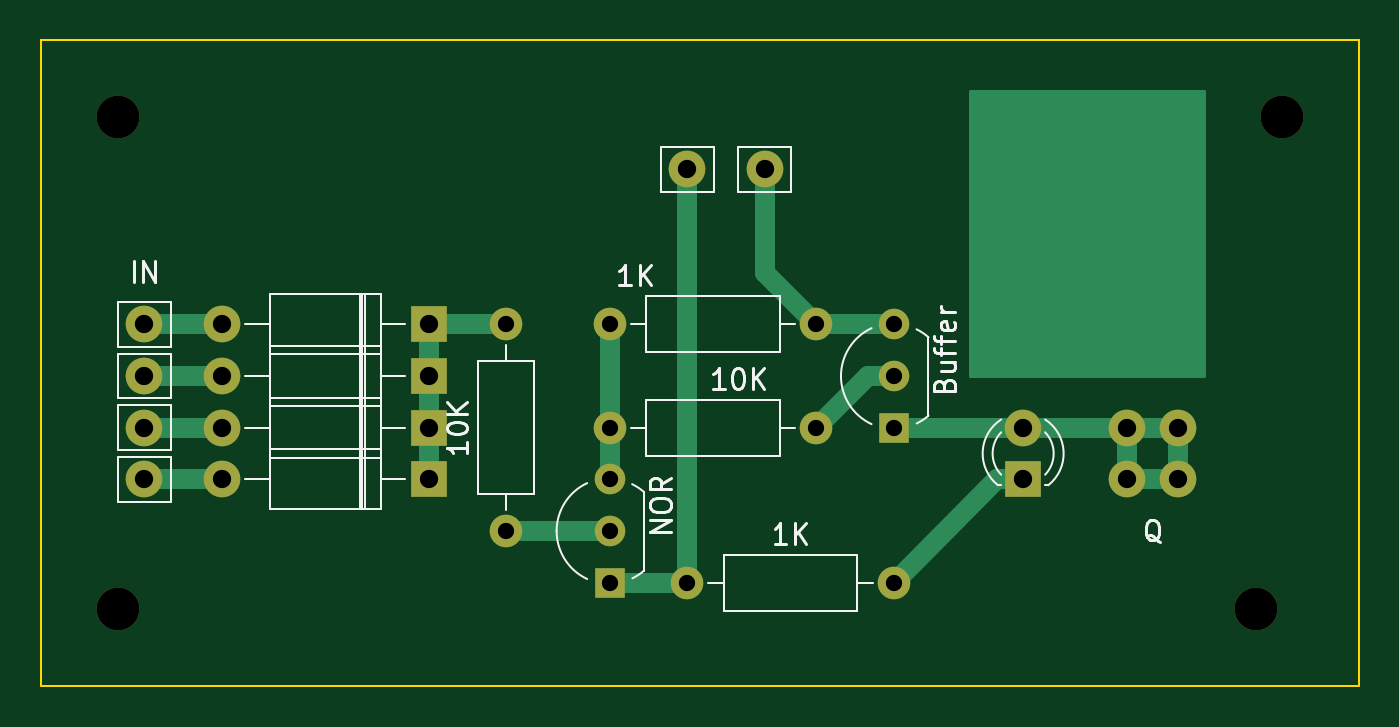
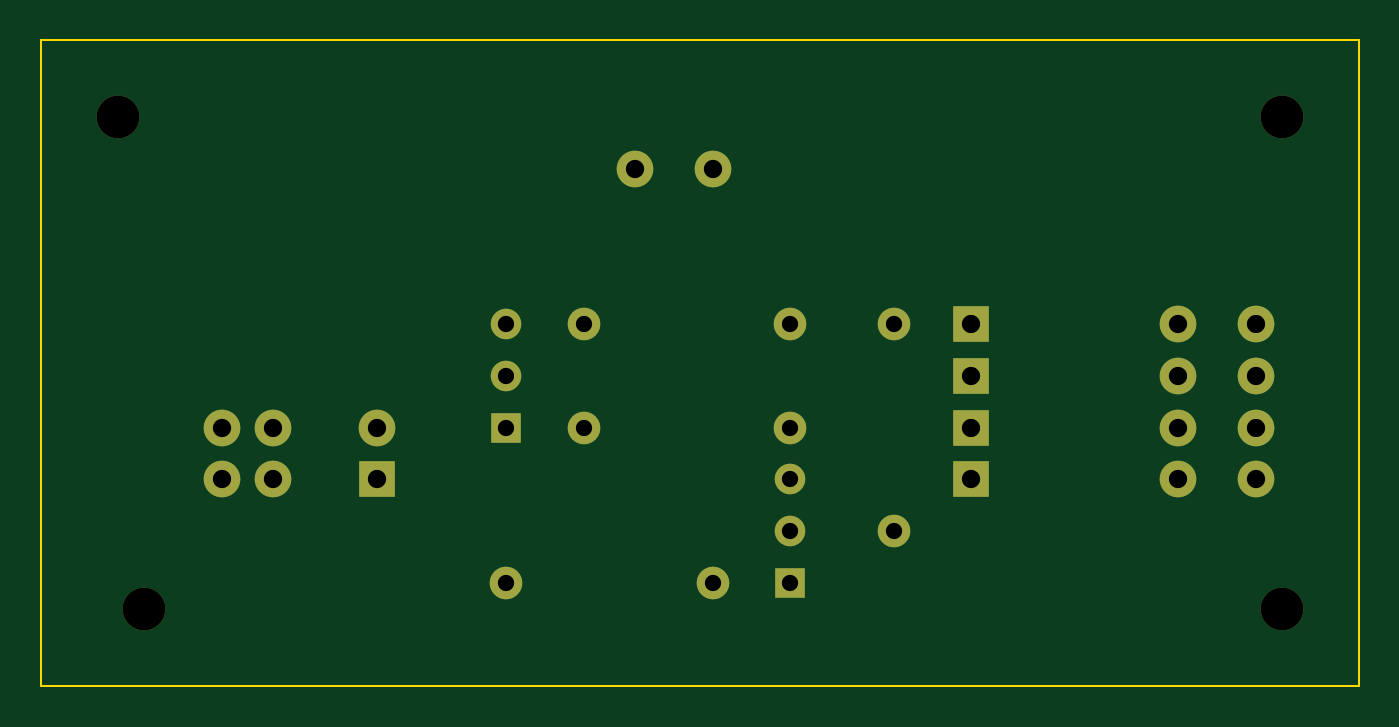
Circuit board: 11 layer files. Board 64.8 x 31.8 mm.
- bottom_copper: decoder_part-B_Cu.gbr (2687 bytes)
- bottom_mask: decoder_part-B_Mask.gbr (2144 bytes)
- paste: decoder_part-B_Paste.gbr (455 bytes)
- bottom_silk: decoder_part-B_Silkscreen.gbr (456 bytes)
- outline: decoder_part-Edge_Cuts.gbr (607 bytes)
- top_copper: decoder_part-F_Cu.gbr (4329 bytes)
- top_mask: decoder_part-F_Mask.gbr (2144 bytes)
- paste: decoder_part-F_Paste.gbr (455 bytes)
- top_silk: decoder_part-F_Silkscreen.gbr (14721 bytes)
- drill: decoder_part-NPTH.drl (383 bytes)
- drill: decoder_part-PTH.drl (762 bytes)

=== bottom_copper: decoder_part-B_Cu.gbr ===
%TF.GenerationSoftware,KiCad,Pcbnew,7.0.8*%
%TF.CreationDate,2023-10-09T16:50:41-07:00*%
%TF.ProjectId,decoder_part,6465636f-6465-4725-9f70-6172742e6b69,rev?*%
%TF.SameCoordinates,Original*%
%TF.FileFunction,Copper,L2,Bot*%
%TF.FilePolarity,Positive*%
%FSLAX46Y46*%
G04 Gerber Fmt 4.6, Leading zero omitted, Abs format (unit mm)*
G04 Created by KiCad (PCBNEW 7.0.8) date 2023-10-09 16:50:41*
%MOMM*%
%LPD*%
G01*
G04 APERTURE LIST*
%TA.AperFunction,ComponentPad*%
%ADD10O,1.600000X1.600000*%
%TD*%
%TA.AperFunction,ComponentPad*%
%ADD11C,1.600000*%
%TD*%
%TA.AperFunction,ComponentPad*%
%ADD12C,1.800000*%
%TD*%
%TA.AperFunction,ComponentPad*%
%ADD13R,1.500000X1.500000*%
%TD*%
%TA.AperFunction,ComponentPad*%
%ADD14C,1.500000*%
%TD*%
%TA.AperFunction,ComponentPad*%
%ADD15R,1.800000X1.800000*%
%TD*%
%TA.AperFunction,ComponentPad*%
%ADD16O,1.800000X1.800000*%
%TD*%
G04 APERTURE END LIST*
D10*
%TO.P,1K,2*%
%TO.N,N/C*%
X83820000Y-63500000D03*
D11*
%TO.P,1K,1*%
X73660000Y-63500000D03*
%TD*%
D12*
%TO.P,5V,1*%
%TO.N,N/C*%
X77470000Y-43180000D03*
%TD*%
%TO.P,IN,1*%
%TO.N,N/C*%
X46990000Y-55880000D03*
%TD*%
D13*
%TO.P,NOR,1*%
%TO.N,N/C*%
X69850000Y-63500000D03*
D14*
%TO.P,NOR,2*%
X69850000Y-60960000D03*
%TO.P,NOR,3*%
X69850000Y-58420000D03*
%TD*%
D11*
%TO.P,10K,1*%
%TO.N,N/C*%
X69850000Y-55880000D03*
D10*
%TO.P,10K,2*%
X80010000Y-55880000D03*
%TD*%
D11*
%TO.P,10K,1*%
%TO.N,N/C*%
X64770000Y-60960000D03*
D10*
%TO.P,10K,2*%
X64770000Y-50800000D03*
%TD*%
D12*
%TO.P,,1*%
%TO.N,N/C*%
X95250000Y-58420000D03*
%TD*%
D15*
%TO.P,REF\u002A\u002A,1*%
%TO.N,N/C*%
X90170000Y-58420000D03*
D12*
%TO.P,REF\u002A\u002A,2*%
X90170000Y-55880000D03*
%TD*%
D11*
%TO.P,1K,1*%
%TO.N,N/C*%
X69850000Y-50800000D03*
D10*
%TO.P,1K,2*%
X80010000Y-50800000D03*
%TD*%
D12*
%TO.P,IN,1*%
%TO.N,N/C*%
X46990000Y-53340000D03*
%TD*%
%TO.P,,1*%
%TO.N,N/C*%
X97790000Y-55880000D03*
%TD*%
D15*
%TO.P,,1*%
%TO.N,N/C*%
X60960000Y-50800000D03*
D16*
%TO.P,,2*%
X50800000Y-50800000D03*
%TD*%
D15*
%TO.P,,1*%
%TO.N,N/C*%
X60960000Y-53340000D03*
D16*
%TO.P,,2*%
X50800000Y-53340000D03*
%TD*%
D15*
%TO.P,,1*%
%TO.N,N/C*%
X60960000Y-58420000D03*
D16*
%TO.P,,2*%
X50800000Y-58420000D03*
%TD*%
D13*
%TO.P,Buffer,1*%
%TO.N,N/C*%
X83820000Y-55890000D03*
D14*
%TO.P,Buffer,2*%
X83820000Y-53350000D03*
%TO.P,Buffer,3*%
X83820000Y-50810000D03*
%TD*%
D12*
%TO.P,,1*%
%TO.N,N/C*%
X95250000Y-55880000D03*
%TD*%
%TO.P,,1*%
%TO.N,N/C*%
X97790000Y-58420000D03*
%TD*%
%TO.P,GND,1*%
%TO.N,N/C*%
X73660000Y-43180000D03*
%TD*%
D15*
%TO.P,,1*%
%TO.N,N/C*%
X60960000Y-55880000D03*
D16*
%TO.P,,2*%
X50800000Y-55880000D03*
%TD*%
D12*
%TO.P,IN,1*%
%TO.N,N/C*%
X46990000Y-58420000D03*
%TD*%
%TO.P,IN,1*%
%TO.N,N/C*%
X46990000Y-50800000D03*
%TD*%
M02*

=== bottom_mask: decoder_part-B_Mask.gbr ===
%TF.GenerationSoftware,KiCad,Pcbnew,7.0.8*%
%TF.CreationDate,2023-10-09T16:50:42-07:00*%
%TF.ProjectId,decoder_part,6465636f-6465-4725-9f70-6172742e6b69,rev?*%
%TF.SameCoordinates,Original*%
%TF.FileFunction,Soldermask,Bot*%
%TF.FilePolarity,Negative*%
%FSLAX46Y46*%
G04 Gerber Fmt 4.6, Leading zero omitted, Abs format (unit mm)*
G04 Created by KiCad (PCBNEW 7.0.8) date 2023-10-09 16:50:42*
%MOMM*%
%LPD*%
G01*
G04 APERTURE LIST*
%ADD10O,1.600000X1.600000*%
%ADD11C,1.600000*%
%ADD12C,1.800000*%
%ADD13R,1.500000X1.500000*%
%ADD14C,1.500000*%
%ADD15C,2.100000*%
%ADD16R,1.800000X1.800000*%
%ADD17O,1.800000X1.800000*%
G04 APERTURE END LIST*
D10*
%TO.C,1K*%
X83820000Y-63500000D03*
D11*
X73660000Y-63500000D03*
%TD*%
D12*
%TO.C,5V*%
X77470000Y-43180000D03*
%TD*%
%TO.C,IN*%
X46990000Y-55880000D03*
%TD*%
D13*
%TO.C,NOR*%
X69850000Y-63500000D03*
D14*
X69850000Y-60960000D03*
X69850000Y-58420000D03*
%TD*%
D11*
%TO.C,10K*%
X69850000Y-55880000D03*
D10*
X80010000Y-55880000D03*
%TD*%
D15*
%TO.C,*%
X101600000Y-64770000D03*
%TD*%
D11*
%TO.C,10K*%
X64770000Y-60960000D03*
D10*
X64770000Y-50800000D03*
%TD*%
D12*
%TO.C,*%
X95250000Y-58420000D03*
%TD*%
D16*
%TO.C,REF\u002A\u002A*%
X90170000Y-58420000D03*
D12*
X90170000Y-55880000D03*
%TD*%
D11*
%TO.C,1K*%
X69850000Y-50800000D03*
D10*
X80010000Y-50800000D03*
%TD*%
D12*
%TO.C,IN*%
X46990000Y-53340000D03*
%TD*%
%TO.C,*%
X97790000Y-55880000D03*
%TD*%
D16*
%TO.C,*%
X60960000Y-50800000D03*
D17*
X50800000Y-50800000D03*
%TD*%
D16*
%TO.C,*%
X60960000Y-53340000D03*
D17*
X50800000Y-53340000D03*
%TD*%
D16*
%TO.C,*%
X60960000Y-58420000D03*
D17*
X50800000Y-58420000D03*
%TD*%
D13*
%TO.C,Buffer*%
X83820000Y-55890000D03*
D14*
X83820000Y-53350000D03*
X83820000Y-50810000D03*
%TD*%
D12*
%TO.C,*%
X95250000Y-55880000D03*
%TD*%
D15*
%TO.C,*%
X45720000Y-64770000D03*
%TD*%
D12*
%TO.C,*%
X97790000Y-58420000D03*
%TD*%
%TO.C,GND*%
X73660000Y-43180000D03*
%TD*%
D16*
%TO.C,*%
X60960000Y-55880000D03*
D17*
X50800000Y-55880000D03*
%TD*%
D15*
%TO.C,*%
X45720000Y-40640000D03*
%TD*%
D12*
%TO.C,IN*%
X46990000Y-58420000D03*
%TD*%
%TO.C,IN*%
X46990000Y-50800000D03*
%TD*%
D15*
%TO.C,*%
X102870000Y-40640000D03*
%TD*%
M02*

=== paste: decoder_part-B_Paste.gbr ===
%TF.GenerationSoftware,KiCad,Pcbnew,7.0.8*%
%TF.CreationDate,2023-10-09T16:50:41-07:00*%
%TF.ProjectId,decoder_part,6465636f-6465-4725-9f70-6172742e6b69,rev?*%
%TF.SameCoordinates,Original*%
%TF.FileFunction,Paste,Bot*%
%TF.FilePolarity,Positive*%
%FSLAX46Y46*%
G04 Gerber Fmt 4.6, Leading zero omitted, Abs format (unit mm)*
G04 Created by KiCad (PCBNEW 7.0.8) date 2023-10-09 16:50:41*
%MOMM*%
%LPD*%
G01*
G04 APERTURE LIST*
G04 APERTURE END LIST*
M02*

=== bottom_silk: decoder_part-B_Silkscreen.gbr ===
%TF.GenerationSoftware,KiCad,Pcbnew,7.0.8*%
%TF.CreationDate,2023-10-09T16:50:42-07:00*%
%TF.ProjectId,decoder_part,6465636f-6465-4725-9f70-6172742e6b69,rev?*%
%TF.SameCoordinates,Original*%
%TF.FileFunction,Legend,Bot*%
%TF.FilePolarity,Positive*%
%FSLAX46Y46*%
G04 Gerber Fmt 4.6, Leading zero omitted, Abs format (unit mm)*
G04 Created by KiCad (PCBNEW 7.0.8) date 2023-10-09 16:50:42*
%MOMM*%
%LPD*%
G01*
G04 APERTURE LIST*
G04 APERTURE END LIST*
M02*

=== outline: decoder_part-Edge_Cuts.gbr ===
%TF.GenerationSoftware,KiCad,Pcbnew,7.0.8*%
%TF.CreationDate,2023-10-09T16:50:42-07:00*%
%TF.ProjectId,decoder_part,6465636f-6465-4725-9f70-6172742e6b69,rev?*%
%TF.SameCoordinates,Original*%
%TF.FileFunction,Profile,NP*%
%FSLAX46Y46*%
G04 Gerber Fmt 4.6, Leading zero omitted, Abs format (unit mm)*
G04 Created by KiCad (PCBNEW 7.0.8) date 2023-10-09 16:50:42*
%MOMM*%
%LPD*%
G01*
G04 APERTURE LIST*
%TA.AperFunction,Profile*%
%ADD10C,0.100000*%
%TD*%
G04 APERTURE END LIST*
D10*
X41910000Y-36830000D02*
X106680000Y-36830000D01*
X106680000Y-68580000D01*
X41910000Y-68580000D01*
X41910000Y-36830000D01*
M02*

=== top_copper: decoder_part-F_Cu.gbr ===
%TF.GenerationSoftware,KiCad,Pcbnew,7.0.8*%
%TF.CreationDate,2023-10-09T16:50:41-07:00*%
%TF.ProjectId,decoder_part,6465636f-6465-4725-9f70-6172742e6b69,rev?*%
%TF.SameCoordinates,Original*%
%TF.FileFunction,Copper,L1,Top*%
%TF.FilePolarity,Positive*%
%FSLAX46Y46*%
G04 Gerber Fmt 4.6, Leading zero omitted, Abs format (unit mm)*
G04 Created by KiCad (PCBNEW 7.0.8) date 2023-10-09 16:50:41*
%MOMM*%
%LPD*%
G01*
G04 APERTURE LIST*
%TA.AperFunction,NonConductor*%
%ADD10C,0.200000*%
%TD*%
%TA.AperFunction,ComponentPad*%
%ADD11O,1.600000X1.600000*%
%TD*%
%TA.AperFunction,ComponentPad*%
%ADD12C,1.600000*%
%TD*%
%TA.AperFunction,ComponentPad*%
%ADD13C,1.800000*%
%TD*%
%TA.AperFunction,ComponentPad*%
%ADD14R,1.500000X1.500000*%
%TD*%
%TA.AperFunction,ComponentPad*%
%ADD15C,1.500000*%
%TD*%
%TA.AperFunction,ComponentPad*%
%ADD16R,1.800000X1.800000*%
%TD*%
%TA.AperFunction,ComponentPad*%
%ADD17O,1.800000X1.800000*%
%TD*%
%TA.AperFunction,Conductor*%
%ADD18C,1.000000*%
%TD*%
G04 APERTURE END LIST*
D10*
X99060000Y-53340000D02*
X87630000Y-53340000D01*
X87630000Y-39370000D01*
X99060000Y-39370000D01*
X99060000Y-53340000D01*
%TA.AperFunction,NonConductor*%
G36*
X99060000Y-53340000D02*
G01*
X87630000Y-53340000D01*
X87630000Y-39370000D01*
X99060000Y-39370000D01*
X99060000Y-53340000D01*
G37*
%TD.AperFunction*%
D11*
%TO.P,1K,2*%
%TO.N,N/C*%
X83820000Y-63500000D03*
D12*
%TO.P,1K,1*%
X73660000Y-63500000D03*
%TD*%
D13*
%TO.P,5V,1*%
%TO.N,N/C*%
X77470000Y-43180000D03*
%TD*%
%TO.P,IN,1*%
%TO.N,N/C*%
X46990000Y-55880000D03*
%TD*%
D14*
%TO.P,NOR,1*%
%TO.N,N/C*%
X69850000Y-63500000D03*
D15*
%TO.P,NOR,2*%
X69850000Y-60960000D03*
%TO.P,NOR,3*%
X69850000Y-58420000D03*
%TD*%
D12*
%TO.P,10K,1*%
%TO.N,N/C*%
X69850000Y-55880000D03*
D11*
%TO.P,10K,2*%
X80010000Y-55880000D03*
%TD*%
D12*
%TO.P,10K,1*%
%TO.N,N/C*%
X64770000Y-60960000D03*
D11*
%TO.P,10K,2*%
X64770000Y-50800000D03*
%TD*%
D13*
%TO.P,,1*%
%TO.N,N/C*%
X95250000Y-58420000D03*
%TD*%
D16*
%TO.P,REF\u002A\u002A,1*%
%TO.N,N/C*%
X90170000Y-58420000D03*
D13*
%TO.P,REF\u002A\u002A,2*%
X90170000Y-55880000D03*
%TD*%
D12*
%TO.P,1K,1*%
%TO.N,N/C*%
X69850000Y-50800000D03*
D11*
%TO.P,1K,2*%
X80010000Y-50800000D03*
%TD*%
D13*
%TO.P,IN,1*%
%TO.N,N/C*%
X46990000Y-53340000D03*
%TD*%
%TO.P,,1*%
%TO.N,N/C*%
X97790000Y-55880000D03*
%TD*%
D16*
%TO.P,,1*%
%TO.N,N/C*%
X60960000Y-50800000D03*
D17*
%TO.P,,2*%
X50800000Y-50800000D03*
%TD*%
D16*
%TO.P,,1*%
%TO.N,N/C*%
X60960000Y-53340000D03*
D17*
%TO.P,,2*%
X50800000Y-53340000D03*
%TD*%
D16*
%TO.P,,1*%
%TO.N,N/C*%
X60960000Y-58420000D03*
D17*
%TO.P,,2*%
X50800000Y-58420000D03*
%TD*%
D14*
%TO.P,Buffer,1*%
%TO.N,N/C*%
X83820000Y-55890000D03*
D15*
%TO.P,Buffer,2*%
X83820000Y-53350000D03*
%TO.P,Buffer,3*%
X83820000Y-50810000D03*
%TD*%
D13*
%TO.P,,1*%
%TO.N,N/C*%
X95250000Y-55880000D03*
%TD*%
%TO.P,,1*%
%TO.N,N/C*%
X97790000Y-58420000D03*
%TD*%
%TO.P,GND,1*%
%TO.N,N/C*%
X73660000Y-43180000D03*
%TD*%
D16*
%TO.P,,1*%
%TO.N,N/C*%
X60960000Y-55880000D03*
D17*
%TO.P,,2*%
X50800000Y-55880000D03*
%TD*%
D13*
%TO.P,IN,1*%
%TO.N,N/C*%
X46990000Y-58420000D03*
%TD*%
%TO.P,IN,1*%
%TO.N,N/C*%
X46990000Y-50800000D03*
%TD*%
D18*
%TO.N,*%
X90170000Y-58420000D02*
X88900000Y-58420000D01*
X88900000Y-58420000D02*
X83820000Y-63500000D01*
X83820000Y-55890000D02*
X95260000Y-55890000D01*
X69850000Y-58420000D02*
X69850000Y-50800000D01*
X46990000Y-53340000D02*
X50800000Y-53340000D01*
X69850000Y-60960000D02*
X64770000Y-60960000D01*
X73660000Y-63500000D02*
X69850000Y-63500000D01*
X80010000Y-50800000D02*
X83810000Y-50800000D01*
X97790000Y-58420000D02*
X97790000Y-55880000D01*
X46990000Y-58420000D02*
X50800000Y-58420000D01*
X73660000Y-63500000D02*
X73660000Y-43180000D01*
X60960000Y-58420000D02*
X60960000Y-50800000D01*
X50800000Y-55880000D02*
X46990000Y-55880000D01*
X82540000Y-53350000D02*
X80010000Y-55880000D01*
X95250000Y-58420000D02*
X97790000Y-58420000D01*
X83820000Y-53350000D02*
X82540000Y-53350000D01*
X97790000Y-55880000D02*
X95250000Y-55880000D01*
X77470000Y-44450000D02*
X77470000Y-43180000D01*
X80010000Y-50800000D02*
X77470000Y-48260000D01*
X77470000Y-48260000D02*
X77470000Y-44450000D01*
X46990000Y-50800000D02*
X50800000Y-50800000D01*
X90170000Y-55880000D02*
X96520000Y-55880000D01*
X60960000Y-50800000D02*
X64770000Y-50800000D01*
X95250000Y-55880000D02*
X95250000Y-58420000D01*
X83810000Y-50800000D02*
X83820000Y-50810000D01*
%TD*%
M02*

=== top_mask: decoder_part-F_Mask.gbr ===
%TF.GenerationSoftware,KiCad,Pcbnew,7.0.8*%
%TF.CreationDate,2023-10-09T16:50:42-07:00*%
%TF.ProjectId,decoder_part,6465636f-6465-4725-9f70-6172742e6b69,rev?*%
%TF.SameCoordinates,Original*%
%TF.FileFunction,Soldermask,Top*%
%TF.FilePolarity,Negative*%
%FSLAX46Y46*%
G04 Gerber Fmt 4.6, Leading zero omitted, Abs format (unit mm)*
G04 Created by KiCad (PCBNEW 7.0.8) date 2023-10-09 16:50:42*
%MOMM*%
%LPD*%
G01*
G04 APERTURE LIST*
%ADD10O,1.600000X1.600000*%
%ADD11C,1.600000*%
%ADD12C,1.800000*%
%ADD13R,1.500000X1.500000*%
%ADD14C,1.500000*%
%ADD15C,2.100000*%
%ADD16R,1.800000X1.800000*%
%ADD17O,1.800000X1.800000*%
G04 APERTURE END LIST*
D10*
%TO.C,1K*%
X83820000Y-63500000D03*
D11*
X73660000Y-63500000D03*
%TD*%
D12*
%TO.C,5V*%
X77470000Y-43180000D03*
%TD*%
%TO.C,IN*%
X46990000Y-55880000D03*
%TD*%
D13*
%TO.C,NOR*%
X69850000Y-63500000D03*
D14*
X69850000Y-60960000D03*
X69850000Y-58420000D03*
%TD*%
D11*
%TO.C,10K*%
X69850000Y-55880000D03*
D10*
X80010000Y-55880000D03*
%TD*%
D15*
%TO.C,*%
X101600000Y-64770000D03*
%TD*%
D11*
%TO.C,10K*%
X64770000Y-60960000D03*
D10*
X64770000Y-50800000D03*
%TD*%
D12*
%TO.C,*%
X95250000Y-58420000D03*
%TD*%
D16*
%TO.C,REF\u002A\u002A*%
X90170000Y-58420000D03*
D12*
X90170000Y-55880000D03*
%TD*%
D11*
%TO.C,1K*%
X69850000Y-50800000D03*
D10*
X80010000Y-50800000D03*
%TD*%
D12*
%TO.C,IN*%
X46990000Y-53340000D03*
%TD*%
%TO.C,*%
X97790000Y-55880000D03*
%TD*%
D16*
%TO.C,*%
X60960000Y-50800000D03*
D17*
X50800000Y-50800000D03*
%TD*%
D16*
%TO.C,*%
X60960000Y-53340000D03*
D17*
X50800000Y-53340000D03*
%TD*%
D16*
%TO.C,*%
X60960000Y-58420000D03*
D17*
X50800000Y-58420000D03*
%TD*%
D13*
%TO.C,Buffer*%
X83820000Y-55890000D03*
D14*
X83820000Y-53350000D03*
X83820000Y-50810000D03*
%TD*%
D12*
%TO.C,*%
X95250000Y-55880000D03*
%TD*%
D15*
%TO.C,*%
X45720000Y-64770000D03*
%TD*%
D12*
%TO.C,*%
X97790000Y-58420000D03*
%TD*%
%TO.C,GND*%
X73660000Y-43180000D03*
%TD*%
D16*
%TO.C,*%
X60960000Y-55880000D03*
D17*
X50800000Y-55880000D03*
%TD*%
D15*
%TO.C,*%
X45720000Y-40640000D03*
%TD*%
D12*
%TO.C,IN*%
X46990000Y-58420000D03*
%TD*%
%TO.C,IN*%
X46990000Y-50800000D03*
%TD*%
D15*
%TO.C,*%
X102870000Y-40640000D03*
%TD*%
M02*

=== paste: decoder_part-F_Paste.gbr ===
%TF.GenerationSoftware,KiCad,Pcbnew,7.0.8*%
%TF.CreationDate,2023-10-09T16:50:41-07:00*%
%TF.ProjectId,decoder_part,6465636f-6465-4725-9f70-6172742e6b69,rev?*%
%TF.SameCoordinates,Original*%
%TF.FileFunction,Paste,Top*%
%TF.FilePolarity,Positive*%
%FSLAX46Y46*%
G04 Gerber Fmt 4.6, Leading zero omitted, Abs format (unit mm)*
G04 Created by KiCad (PCBNEW 7.0.8) date 2023-10-09 16:50:41*
%MOMM*%
%LPD*%
G01*
G04 APERTURE LIST*
G04 APERTURE END LIST*
M02*

=== top_silk: decoder_part-F_Silkscreen.gbr (14721 bytes, source omitted) ===
=== drill: decoder_part-NPTH.drl ===
M48
; DRILL file {KiCad 7.0.8} date Mon 09 Oct 2023 04:49:37 PM PDT
; FORMAT={-:-/ absolute / inch / decimal}
; #@! TF.CreationDate,2023-10-09T16:49:37-07:00
; #@! TF.GenerationSoftware,Kicad,Pcbnew,7.0.8
; #@! TF.FileFunction,NonPlated,1,2,NPTH
FMAT,2
INCH
; #@! TA.AperFunction,NonPlated,NPTH,ComponentDrill
T1C0.0827
%
G90
G05
T1
X1.8Y-1.6
X1.8Y-2.55
X4.0Y-2.55
X4.05Y-1.6
T0
M30

=== drill: decoder_part-PTH.drl ===
M48
; DRILL file {KiCad 7.0.8} date Mon 09 Oct 2023 04:49:37 PM PDT
; FORMAT={-:-/ absolute / inch / decimal}
; #@! TF.CreationDate,2023-10-09T16:49:37-07:00
; #@! TF.GenerationSoftware,Kicad,Pcbnew,7.0.8
; #@! TF.FileFunction,Plated,1,2,PTH
FMAT,2
INCH
; #@! TA.AperFunction,Plated,PTH,ComponentDrill
T1C0.0315
; #@! TA.AperFunction,Plated,PTH,ComponentDrill
T2C0.0354
%
G90
G05
T1
X2.55Y-2.0
X2.55Y-2.4
X2.75Y-2.0
X2.75Y-2.2
X2.75Y-2.3
X2.75Y-2.4
X2.75Y-2.5
X2.9Y-2.5
X3.15Y-2.0
X3.15Y-2.2
X3.3Y-2.0004
X3.3Y-2.1004
X3.3Y-2.2004
X3.3Y-2.5
T2
X1.85Y-2.0
X1.85Y-2.1
X1.85Y-2.2
X1.85Y-2.3
X2.0Y-2.0
X2.0Y-2.1
X2.0Y-2.2
X2.0Y-2.3
X2.4Y-2.0
X2.4Y-2.1
X2.4Y-2.2
X2.4Y-2.3
X2.9Y-1.7
X3.05Y-1.7
X3.55Y-2.2
X3.55Y-2.3
X3.75Y-2.2
X3.75Y-2.3
X3.85Y-2.2
X3.85Y-2.3
T0
M30

